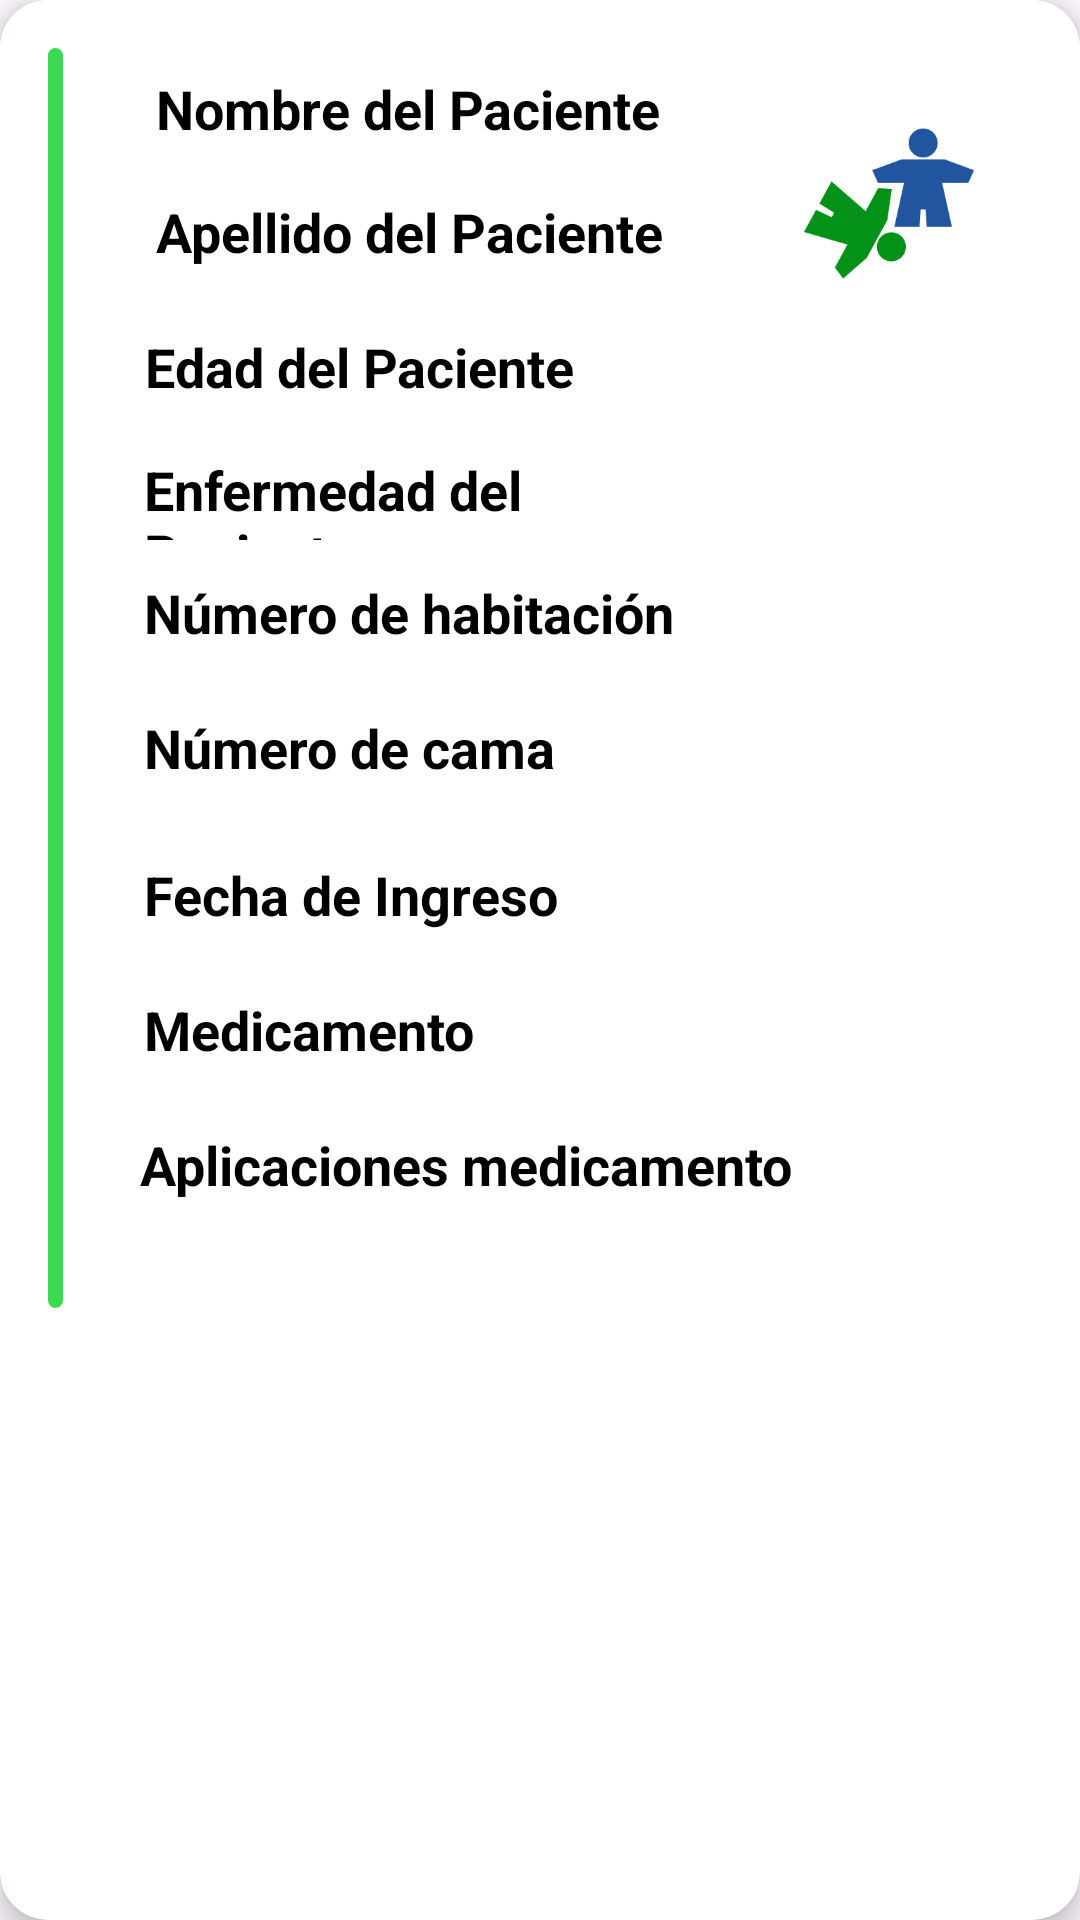

Reconstruct the res/layout file that produces this screen, plus the resources it refers to.
<!-- AndroidManifest.xml: application theme Theme.HospitalBloom -->
<!-- res/layout/activity_paciente_detalles.xml -->
<?xml version="1.0" encoding="utf-8"?>
<androidx.cardview.widget.CardView xmlns:android="http://schemas.android.com/apk/res/android"
    xmlns:app="http://schemas.android.com/apk/res-auto"
    xmlns:tools="http://schemas.android.com/tools"
    android:id="@+id/main"
    android:layout_width="match_parent"
    android:layout_height="wrap_content"
    android:layout_margin="8dp"
    app:cardCornerRadius="16dp"
    app:cardElevation="6dp"
    tools:context=".activity_paciente_detalles">

    <LinearLayout
        android:background="@color/white"
        android:id="@+id/card"
        android:layout_width="match_parent"
        android:layout_height="460dp"
        android:orientation="horizontal"
        android:padding="16dp">

        <androidx.constraintlayout.widget.ConstraintLayout
            android:layout_width="10dp"
            android:layout_height="420dp"
            android:layout_weight="1"
            android:background="@drawable/rounded_card">

        </androidx.constraintlayout.widget.ConstraintLayout>

        <androidx.constraintlayout.widget.ConstraintLayout
            android:layout_width="match_parent"
            android:layout_height="420dp"
            android:layout_weight="1"
            android:orientation="vertical">


            <TextView
                android:id="@+id/txtPacienteNombreI"
                android:layout_width="203dp"
                android:layout_height="33dp"
                android:layout_marginStart="16dp"
                android:layout_marginTop="8dp"
                android:paddingLeft="15dp"
                android:paddingBottom="4dp"
                android:text="Nombre del Paciente"
                android:textColor="@color/black"
                android:textSize="18sp"
                android:textStyle="bold"
                app:layout_constraintBottom_toBottomOf="parent"
                app:layout_constraintStart_toStartOf="parent"
                app:layout_constraintTop_toTopOf="parent"
                app:layout_constraintVertical_bias="0.0" />

            <TextView
                android:id="@+id/txtPacienteApellidoI"
                android:layout_width="203dp"
                android:layout_height="33dp"
                android:layout_marginStart="16dp"
                android:layout_marginTop="8dp"
                android:paddingLeft="15dp"
                android:paddingBottom="4dp"
                android:text="Apellido del Paciente"
                android:textColor="@color/black"
                android:textSize="18sp"
                android:textStyle="bold"
                app:layout_constraintStart_toStartOf="parent"
                app:layout_constraintTop_toBottomOf="@+id/txtPacienteNombreI" />

            <TextView
                android:id="@+id/txtEdadPacienteI"
                android:layout_width="203dp"
                android:layout_height="33dp"
                android:layout_marginTop="12dp"
                android:paddingLeft="15dp"
                android:paddingBottom="4dp"
                android:text="Edad del Paciente"
                android:textColor="@color/black"
                android:textSize="18sp"
                android:textStyle="bold"
                app:layout_constraintEnd_toEndOf="parent"
                app:layout_constraintHorizontal_bias="0.103"
                app:layout_constraintStart_toStartOf="parent"
                app:layout_constraintTop_toBottomOf="@+id/txtPacienteApellidoI" />

            <TextView
                android:id="@+id/txtEnfermedadPacienteI"
                android:layout_width="215dp"
                android:layout_height="33dp"
                android:layout_marginTop="8dp"
                android:paddingLeft="15dp"
                android:paddingBottom="4dp"
                android:text="Enfermedad del Paciente"
                android:textColor="@color/black"
                android:textSize="18sp"
                android:textStyle="bold"
                app:layout_constraintEnd_toEndOf="parent"
                app:layout_constraintHorizontal_bias="0.111"
                app:layout_constraintStart_toStartOf="parent"
                app:layout_constraintTop_toBottomOf="@+id/txtEdadPacienteI" />

            <TextView
                android:id="@+id/txtNumeroHabitacionI"
                android:layout_width="215dp"
                android:layout_height="33dp"
                android:layout_marginTop="8dp"
                android:paddingLeft="15dp"
                android:paddingBottom="4dp"
                android:text="Número de habitación"
                android:textColor="@color/black"
                android:textSize="18sp"
                android:textStyle="bold"
                app:layout_constraintEnd_toEndOf="parent"
                app:layout_constraintHorizontal_bias="0.111"
                app:layout_constraintStart_toStartOf="parent"
                app:layout_constraintTop_toBottomOf="@+id/txtEnfermedadPacienteI" />

            <TextView
                android:id="@+id/txtNumeroCamaI"
                android:layout_width="215dp"
                android:layout_height="33dp"
                android:layout_marginTop="12dp"
                android:paddingLeft="15dp"
                android:paddingBottom="4dp"
                android:text="Número de cama"
                android:textColor="@color/black"
                android:textSize="18sp"
                android:textStyle="bold"
                app:layout_constraintEnd_toEndOf="parent"
                app:layout_constraintHorizontal_bias="0.111"
                app:layout_constraintStart_toStartOf="parent"
                app:layout_constraintTop_toBottomOf="@+id/txtNumeroHabitacionI" />

            <TextView
                android:id="@+id/txtFechaIngresoI"
                android:layout_width="215dp"
                android:layout_height="33dp"
                android:layout_marginTop="16dp"
                android:paddingLeft="15dp"
                android:paddingBottom="4dp"
                android:text="Fecha de Ingreso"
                android:textColor="@color/black"
                android:textSize="18sp"
                android:textStyle="bold"
                app:layout_constraintEnd_toEndOf="parent"
                app:layout_constraintHorizontal_bias="0.111"
                app:layout_constraintStart_toStartOf="parent"
                app:layout_constraintTop_toBottomOf="@+id/txtNumeroCamaI" />

            <TextView
                android:id="@+id/txtMedicamentoI"
                android:layout_width="215dp"
                android:layout_height="33dp"
                android:layout_marginTop="12dp"
                android:paddingLeft="15dp"
                android:paddingBottom="4dp"
                android:text="Medicamento"
                android:textColor="@color/black"
                android:textSize="18sp"
                android:textStyle="bold"
                app:layout_constraintEnd_toEndOf="parent"
                app:layout_constraintHorizontal_bias="0.111"
                app:layout_constraintStart_toStartOf="parent"
                app:layout_constraintTop_toBottomOf="@+id/txtFechaIngresoI" />


            <TextView
                android:id="@+id/txtHoraAplicacionI"
                android:layout_width="255dp"
                android:layout_height="33dp"
                android:layout_marginTop="12dp"
                android:paddingLeft="15dp"
                android:paddingBottom="4dp"
                android:text="Aplicaciones medicamento"
                android:textColor="@color/black"
                android:textSize="18sp"
                android:textStyle="bold"
                app:layout_constraintBottom_toBottomOf="parent"
                app:layout_constraintEnd_toEndOf="parent"
                app:layout_constraintHorizontal_bias="0.155"
                app:layout_constraintStart_toStartOf="parent"
                app:layout_constraintTop_toBottomOf="@+id/txtMedicamentoI"
                app:layout_constraintVertical_bias="0.0" />

            <ImageView
                android:id="@+id/imageView3"
                android:layout_width="87dp"
                android:layout_height="68dp"
                app:layout_constraintBottom_toBottomOf="parent"
                app:layout_constraintEnd_toEndOf="parent"
                app:layout_constraintHorizontal_bias="0.692"
                app:layout_constraintStart_toEndOf="@+id/txtPacienteNombreI"
                app:layout_constraintTop_toTopOf="parent"
                app:layout_constraintVertical_bias="0.042"
                app:srcCompat="@drawable/logo_bloom" />


        </androidx.constraintlayout.widget.ConstraintLayout>

        <LinearLayout
            android:layout_width="wrap_content"
            android:layout_height="wrap_content"
            android:gravity="center_vertical"
            android:orientation="vertical" />

    </LinearLayout>

</androidx.cardview.widget.CardView>
<!-- resources referenced by this layout -->
<resources>
  <!-- drawable logo_bloom: png bitmap (drawable, 7193 bytes) -->
  <!-- drawable rounded_card (drawable) -->
  <?xml version="1.0" encoding="utf-8"?>
  <selector xmlns:android="http://schemas.android.com/apk/res/android">
      <item>
          <shape>
              <corners android:radius="30dp"></corners>
              <solid android:color="#3BDA51"></solid>
  
          </shape>
      </item>
  </selector>
  <style name="Theme.HospitalBloom" parent="Base.Theme.HospitalBloom" />
  <style name="Base.Theme.HospitalBloom" parent="Theme.Material3.DayNight.NoActionBar">
          
          
      </style>
  <!-- not gathered from this repository: default colours our renderer supplied (Android Studio template values) -->
  <color name="black">#FF000000</color>
  <color name="white">#FFFFFFFF</color>
</resources>
